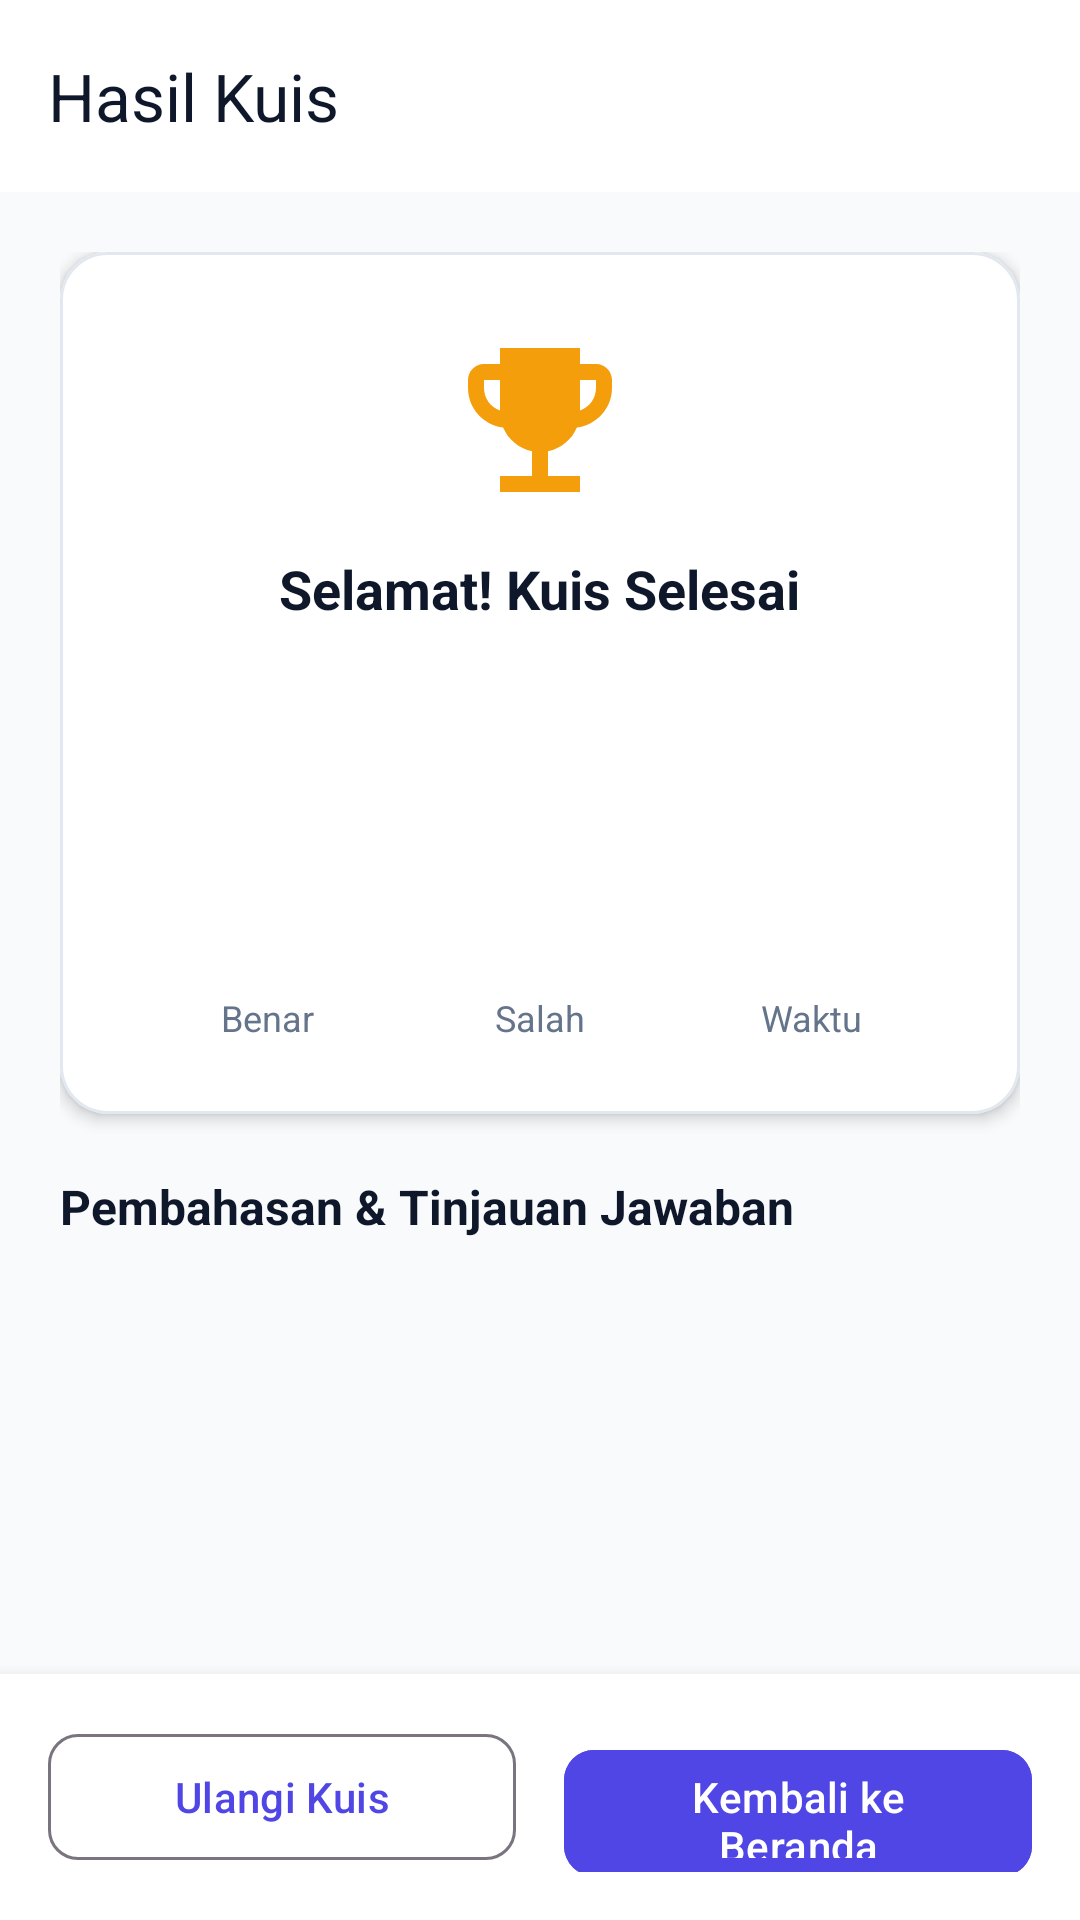

Here is an Android app screen rendered from its layout file. Give the layout XML and the strings, colors and styles it references.
<!-- AndroidManifest.xml: application theme Theme.QuizApp -->
<!-- res/layout/activity_result.xml -->
<?xml version="1.0" encoding="utf-8"?>
<LinearLayout 
    xmlns:android="http://schemas.android.com/apk/res/android"
    xmlns:app="http://schemas.android.com/apk/res-auto"
    xmlns:tools="http://schemas.android.com/tools"
    android:layout_width="match_parent"
    android:layout_height="match_parent"
    android:background="@color/backgroundColor"
    android:orientation="vertical">

    <com.google.android.material.appbar.MaterialToolbar
        android:id="@+id/resultToolbar"
        android:layout_width="match_parent"
        android:layout_height="?attr/actionBarSize"
        android:background="@color/surfaceColor"
        android:elevation="2dp"
        app:title="@string/quiz_result_title"
        app:titleTextColor="@color/textPrimary" />

    <androidx.core.widget.NestedScrollView
        android:layout_width="match_parent"
        android:layout_height="0dp"
        android:layout_weight="1"
        android:fillViewport="true">

        <LinearLayout
            android:layout_width="match_parent"
            android:layout_height="wrap_content"
            android:orientation="vertical"
            android:padding="20dp">

            
            <com.google.android.material.card.MaterialCardView
                android:layout_width="match_parent"
                android:layout_height="wrap_content"
                android:layout_marginBottom="20dp"
                app:cardBackgroundColor="@color/surfaceColor"
                app:cardCornerRadius="16dp"
                app:cardElevation="3dp"
                app:strokeColor="@color/dividerColor"
                app:strokeWidth="1dp">

                <LinearLayout
                    android:layout_width="match_parent"
                    android:layout_height="wrap_content"
                    android:gravity="center"
                    android:orientation="vertical"
                    android:padding="24dp">

                    <ImageView
                        android:layout_width="64dp"
                        android:layout_height="64dp"
                        android:src="@drawable/ic_trophy" />

                    <TextView
                        android:id="@+id/tvScoreTitle"
                        android:layout_width="wrap_content"
                        android:layout_height="wrap_content"
                        android:layout_marginTop="12dp"
                        android:text="Selamat! Kuis Selesai"
                        android:textColor="@color/textPrimary"
                        android:textSize="18sp"
                        android:textStyle="bold" />

                    <TextView
                        android:id="@+id/tvScorePercentage"
                        android:layout_width="wrap_content"
                        android:layout_height="wrap_content"
                        android:layout_marginTop="6dp"
                        android:textColor="@color/colorPrimary"
                        android:textSize="40sp"
                        android:textStyle="bold"
                        tools:text="80%" />

                    <TextView
                        android:id="@+id/tvScoreFraction"
                        android:layout_width="wrap_content"
                        android:layout_height="wrap_content"
                        android:textColor="@color/textSecondary"
                        android:textSize="14sp"
                        tools:text="4 dari 5 pertanyaan benar" />

                    
                    <LinearLayout
                        android:layout_width="match_parent"
                        android:layout_height="wrap_content"
                        android:layout_marginTop="20dp"
                        android:gravity="center"
                        android:orientation="horizontal">

                        
                        <LinearLayout
                            android:layout_width="0dp"
                            android:layout_height="wrap_content"
                            android:layout_weight="1"
                            android:gravity="center"
                            android:orientation="vertical">

                            <TextView
                                android:id="@+id/tvTotalCorrect"
                                android:layout_width="wrap_content"
                                android:layout_height="wrap_content"
                                android:textColor="@color/success"
                                android:textSize="18sp"
                                android:textStyle="bold"
                                tools:text="4" />

                            <TextView
                                android:layout_width="wrap_content"
                                android:layout_height="wrap_content"
                                android:text="Benar"
                                android:textColor="@color/textSecondary"
                                android:textSize="12sp" />
                        </LinearLayout>

                        
                        <LinearLayout
                            android:layout_width="0dp"
                            android:layout_height="wrap_content"
                            android:layout_weight="1"
                            android:gravity="center"
                            android:orientation="vertical">

                            <TextView
                                android:id="@+id/tvTotalWrong"
                                android:layout_width="wrap_content"
                                android:layout_height="wrap_content"
                                android:textColor="@color/danger"
                                android:textSize="18sp"
                                android:textStyle="bold"
                                tools:text="1" />

                            <TextView
                                android:layout_width="wrap_content"
                                android:layout_height="wrap_content"
                                android:text="Salah"
                                android:textColor="@color/textSecondary"
                                android:textSize="12sp" />
                        </LinearLayout>

                        
                        <LinearLayout
                            android:layout_width="0dp"
                            android:layout_height="wrap_content"
                            android:layout_weight="1"
                            android:gravity="center"
                            android:orientation="vertical">

                            <TextView
                                android:id="@+id/tvTimeUsed"
                                android:layout_width="wrap_content"
                                android:layout_height="wrap_content"
                                android:textColor="@color/colorPrimary"
                                android:textSize="18sp"
                                android:textStyle="bold"
                                tools:text="35d" />

                            <TextView
                                android:layout_width="wrap_content"
                                android:layout_height="wrap_content"
                                android:text="Waktu"
                                android:textColor="@color/textSecondary"
                                android:textSize="12sp" />
                        </LinearLayout>
                    </LinearLayout>

                </LinearLayout>
            </com.google.android.material.card.MaterialCardView>

            
            <TextView
                android:layout_width="match_parent"
                android:layout_height="wrap_content"
                android:layout_marginBottom="12dp"
                android:text="@string/review_answers_title"
                android:textColor="@color/textPrimary"
                android:textSize="16sp"
                android:textStyle="bold" />

            
            <androidx.recyclerview.widget.RecyclerView
                android:id="@+id/rvReviewAnswers"
                android:layout_width="match_parent"
                android:layout_height="wrap_content"
                android:nestedScrollingEnabled="false"
                tools:itemCount="3"
                tools:listitem="@layout/item_review_answer" />

        </LinearLayout>
    </androidx.core.widget.NestedScrollView>

    
    <LinearLayout
        android:layout_width="match_parent"
        android:layout_height="wrap_content"
        android:background="@color/surfaceColor"
        android:elevation="8dp"
        android:orientation="horizontal"
        android:padding="16dp">

        <com.google.android.material.button.MaterialButton
            android:id="@+id/btnRestartQuiz"
            style="@style/Widget.Material3.Button.OutlinedButton"
            android:layout_width="0dp"
            android:layout_height="50dp"
            android:layout_marginEnd="8dp"
            android:layout_weight="1"
            android:text="@string/btn_restart_quiz"
            android:textSize="14sp"
            app:cornerRadius="10dp" />

        <com.google.android.material.button.MaterialButton
            android:id="@+id/btnBackHome"
            style="@style/Widget.Material3.Button"
            android:layout_width="0dp"
            android:layout_height="50dp"
            android:layout_marginStart="8dp"
            android:layout_weight="1"
            android:backgroundTint="@color/colorPrimary"
            android:text="@string/btn_home"
            android:textColor="@color/white"
            android:textSize="14sp"
            app:cornerRadius="10dp" />
    </LinearLayout>

</LinearLayout>
<!-- res/layout/item_review_answer.xml (included above) -->
<?xml version="1.0" encoding="utf-8"?>
<com.google.android.material.card.MaterialCardView 
    xmlns:android="http://schemas.android.com/apk/res/android"
    xmlns:app="http://schemas.android.com/apk/res-auto"
    xmlns:tools="http://schemas.android.com/tools"
    android:layout_width="match_parent"
    android:layout_height="wrap_content"
    android:layout_marginBottom="12dp"
    app:cardBackgroundColor="@color/surfaceColor"
    app:cardCornerRadius="12dp"
    app:cardElevation="1dp"
    app:strokeColor="@color/dividerColor"
    app:strokeWidth="1dp">

    <LinearLayout
        android:layout_width="match_parent"
        android:layout_height="wrap_content"
        android:orientation="vertical"
        android:padding="14dp">

        <LinearLayout
            android:layout_width="match_parent"
            android:layout_height="wrap_content"
            android:gravity="center_vertical"
            android:orientation="horizontal">

            <TextView
                android:id="@+id/tvReviewQuestionNum"
                android:layout_width="0dp"
                android:layout_height="wrap_content"
                android:layout_weight="1"
                android:textColor="@color/colorPrimary"
                android:textSize="13sp"
                android:textStyle="bold"
                tools:text="Soal #1" />

            <TextView
                android:id="@+id/tvReviewStatus"
                android:layout_width="wrap_content"
                android:layout_height="wrap_content"
                android:background="@drawable/bg_option_correct"
                android:paddingStart="8dp"
                android:paddingTop="2dp"
                android:paddingEnd="8dp"
                android:paddingBottom="2dp"
                android:textColor="@color/success"
                android:textSize="12sp"
                android:textStyle="bold"
                tools:text="✓ Benar" />
        </LinearLayout>

        <TextView
            android:id="@+id/tvReviewQuestionText"
            android:layout_width="match_parent"
            android:layout_height="wrap_content"
            android:layout_marginTop="8dp"
            android:textColor="@color/textPrimary"
            android:textSize="14sp"
            android:textStyle="bold"
            tools:text="Apa keyword untuk mendeklarasikan variabel immutable di Kotlin?" />

        <TextView
            android:id="@+id/tvUserAnswer"
            android:layout_width="match_parent"
            android:layout_height="wrap_content"
            android:layout_marginTop="8dp"
            android:textColor="@color/textSecondary"
            android:textSize="13sp"
            tools:text="Jawaban Anda: A. val" />

        <TextView
            android:id="@+id/tvCorrectAnswer"
            android:layout_width="match_parent"
            android:layout_height="wrap_content"
            android:layout_marginTop="4dp"
            android:textColor="@color/success"
            android:textSize="13sp"
            tools:text="Kunci Jawaban: A. val" />

    </LinearLayout>

</com.google.android.material.card.MaterialCardView>
<!-- resources referenced by this layout -->
<resources>
  <color name="backgroundColor">#F8FAFC</color>
  <color name="colorPrimary">#4F46E5</color>
  <color name="danger">#EF4444</color>
  <color name="dividerColor">#E2E8F0</color>
  <color name="success">#10B981</color>
  <color name="surfaceColor">#FFFFFF</color>
  <color name="textPrimary">#0F172A</color>
  <color name="textSecondary">#64748B</color>
  <color name="white">#FFFFFFFF</color>
  <!-- drawable bg_option_correct (drawable) -->
  <?xml version="1.0" encoding="utf-8"?>
  <shape xmlns:android="http://schemas.android.com/apk/res/android"
      android:shape="rectangle">
      <corners android:radius="12dp" />
      <solid android:color="@color/successLight" />
      <stroke android:width="2dp" android:color="@color/success" />
      <padding
          android:left="16dp"
          android:top="14dp"
          android:right="16dp"
          android:bottom="14dp" />
  </shape>
  <!-- drawable ic_trophy (drawable) -->
  <vector xmlns:android="http://schemas.android.com/apk/res/android"
      android:width="24dp"
      android:height="24dp"
      android:viewportWidth="24"
      android:viewportHeight="24">
    <path
        android:fillColor="#F59E0B"
        android:pathData="M19,5h-2V3H7v2H5c-1.1,0 -2,0.9 -2,2v1c0,2.55 1.92,4.63 4.39,4.94c0.63,1.5 1.98,2.63 3.61,2.96V19H7v2h10v-2h-4v-3.1c1.63,-0.33 2.98,-1.46 3.61,-2.96C19.08,12.63 21,10.55 21,8V7c0,-1.1 -0.9,-2 -2,-2zM5,8V7h2v3.82C5.84,10.4 5,9.3 5,8zM19,8c0,1.3 -0.84,2.4 -2,2.82V7h2V8z"/>
  </vector>
  <string name="btn_home">Kembali ke Beranda</string>
  <string name="btn_restart_quiz">Ulangi Kuis</string>
  <string name="quiz_result_title">Hasil Kuis</string>
  <string name="review_answers_title">Pembahasan &amp; Tinjauan Jawaban</string>
  <style name="Theme.QuizApp" parent="Theme.Material3.DayNight.NoActionBar">
          
          <item name="colorPrimary">@color/colorPrimary</item>
          <item name="colorPrimaryVariant">@color/colorPrimaryVariant</item>
          <item name="colorOnPrimary">@color/white</item>
          
          <item name="colorSecondary">@color/colorSecondary</item>
          <item name="colorOnSecondary">@color/white</item>
          
          <item name="android:statusBarColor">@color/colorPrimary</item>
          <item name="android:windowLightStatusBar" tools:targetApi="m">false</item>
          <item name="android:windowBackground">@color/backgroundColor</item>
      </style>
  <color name="successLight">#ECFDF5</color>
  <color name="colorPrimaryVariant">#4338CA</color>
  <color name="colorSecondary">#06B6D4</color>
</resources>
